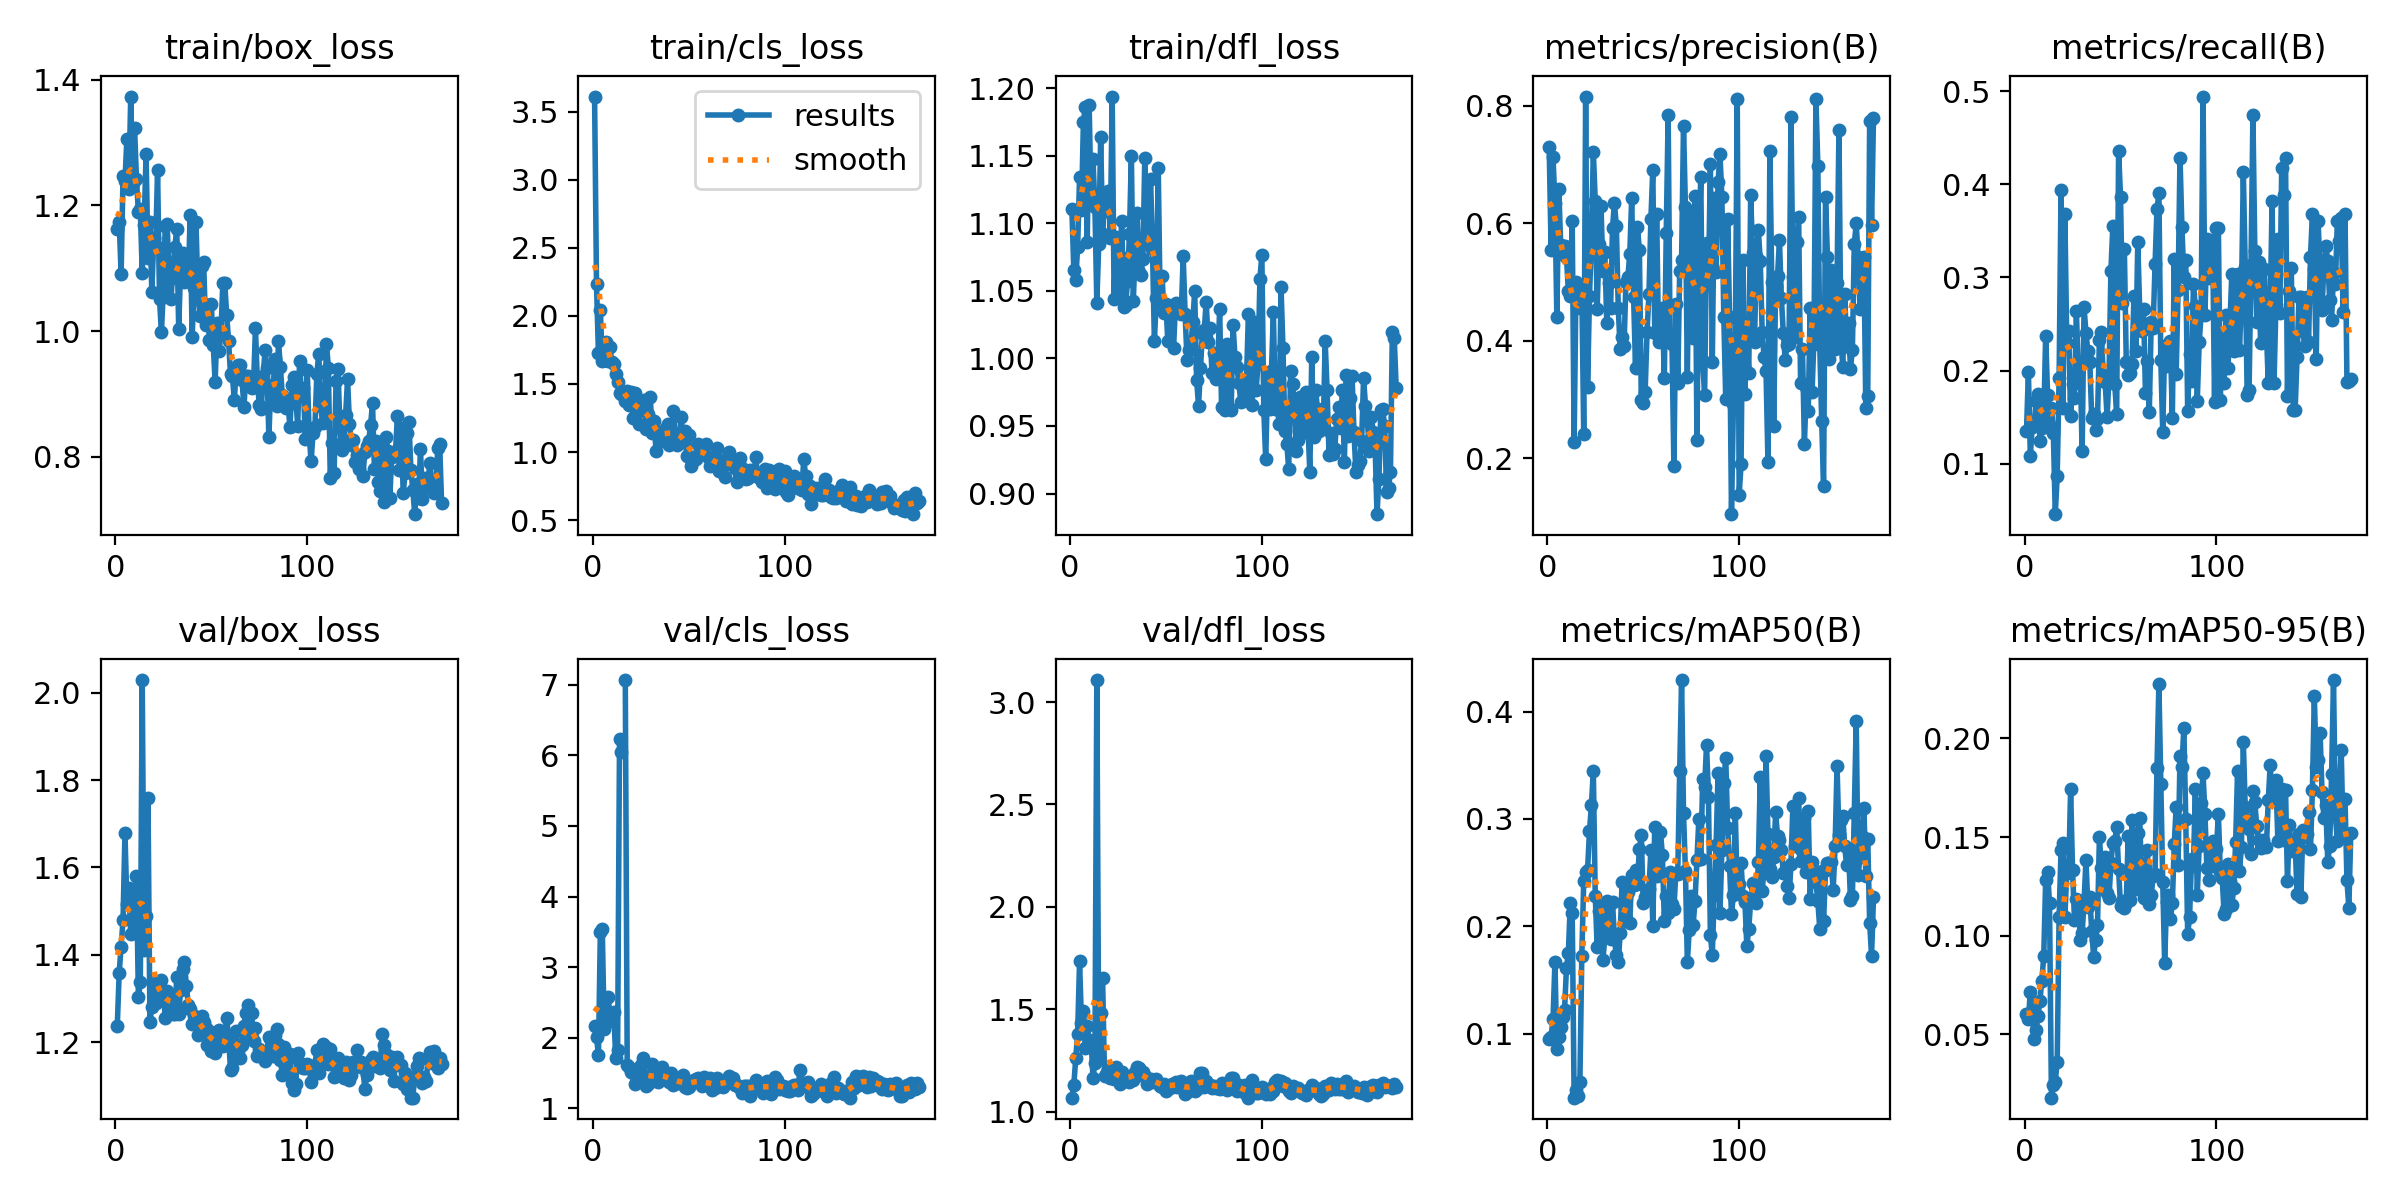

The file beside this chart, header and first rows:
epoch, train/box_loss, train/cls_loss, train/dfl_loss, metrics/precision(B), metrics/recall(B), metrics/mAP50(B), metrics/mAP50-95(B), val/box_loss, val/cls_loss, val/dfl_loss, lr/pg0, lr/pg1, lr/pg2
1, 1.163, 3.61, 1.111, 0.7301, 0.1348, 0.09474, 0.0601, 1.238, 2.172, 1.07, 0.0001214, 0.0001214, 0.0001214
2, 1.173, 2.233, 1.065, 0.5552, 0.1991, 0.09734, 0.05798, 1.36, 2.012, 1.13, 0.0002495, 0.0002495, 0.0002495
3, 1.092, 1.727, 1.058, 0.7122, 0.1087, 0.1134, 0.07152, 1.419, 1.752, 1.261, 0.0003776, 0.0003776, 0.0003776
4, 1.247, 2.043, 1.083, 0.6349, 0.1401, 0.1668, 0.06172, 1.48, 3.494, 1.382, 0.0005057, 0.0005057, 0.0005057
5, 1.238, 1.665, 1.134, 0.4403, 0.1403, 0.08608, 0.04749, 1.679, 3.545, 1.734, 0.0006337, 0.0006337, 0.0006337
6, 1.306, 1.782, 1.11, 0.6591, 0.1676, 0.09718, 0.05228, 1.516, 2.125, 1.435, 0.0007117, 0.0007117, 0.0007117
7, 1.226, 1.808, 1.175, 0.563, 0.1755, 0.106, 0.05946, 1.554, 2.561, 1.491, 0.0007115, 0.0007115, 0.0007115
8, 1.373, 1.667, 1.186, 0.5473, 0.125, 0.1159, 0.06716, 1.448, 2.57, 1.309, 0.0007112, 0.0007112, 0.0007112
9, 1.236, 1.77, 1.087, 0.5621, 0.1388, 0.1219, 0.07712, 1.548, 2.337, 1.419, 0.000711, 0.000711, 0.000711
10, 1.323, 1.658, 1.188, 0.542, 0.1484, 0.161, 0.08979, 1.472, 2.233, 1.349, 0.0007107, 0.0007107, 0.0007107
11, 1.242, 1.645, 1.115, 0.4839, 0.2376, 0.1754, 0.1284, 1.58, 2.363, 1.347, 0.0007105, 0.0007105, 0.0007105
12, 1.19, 1.574, 1.147, 0.4768, 0.1741, 0.2219, 0.1322, 1.303, 1.711, 1.167, 0.0007102, 0.0007102, 0.0007102
13, 1.195, 1.515, 1.112, 0.603, 0.1403, 0.2121, 0.1165, 1.339, 1.826, 1.239, 0.00071, 0.00071, 0.00071
14, 1.092, 1.434, 1.041, 0.2276, 0.1601, 0.0405, 0.01797, 2.029, 6.237, 3.107, 0.0007097, 0.0007097, 0.0007097
15, 1.169, 1.428, 1.085, 0.5006, 0.1333, 0.04796, 0.02422, 1.41, 6.055, 1.266, 0.0007095, 0.0007095, 0.0007095
16, 1.282, 1.44, 1.164, 0.4649, 0.04604, 0.0419, 0.02611, 1.49, inf, 1.483, 0.0007092, 0.0007092, 0.0007092
17, 1.116, 1.378, 1.092, 0.4557, 0.08674, 0.05535, 0.03623, 1.759, 7.068, 1.652, 0.0007089, 0.0007089, 0.0007089
18, 1.174, 1.449, 1.121, 0.4902, 0.1916, 0.1726, 0.1097, 1.246, 1.616, 1.174, 0.0007087, 0.0007087, 0.0007087
19, 1.062, 1.347, 1.109, 0.2408, 0.3936, 0.2421, 0.1433, 1.281, 1.58, 1.187, 0.0007084, 0.0007084, 0.0007084
20, 1.149, 1.442, 1.124, 0.8159, 0.1595, 0.2511, 0.1471, 1.338, 1.509, 1.204, 0.0007082, 0.0007082, 0.0007082
21, 1.136, 1.252, 1.089, 0.3207, 0.3686, 0.2526, 0.1095, 1.291, 1.502, 1.164, 0.0007079, 0.0007079, 0.0007079
22, 1.257, 1.431, 1.194, 0.4756, 0.23, 0.2884, 0.1318, 1.325, 1.343, 1.177, 0.0007077, 0.0007077, 0.0007077
23, 1.051, 1.297, 1.044, 0.5684, 0.2427, 0.3126, 0.1323, 1.317, 1.439, 1.162, 0.0007074, 0.0007074, 0.0007074
24, 0.9981, 1.208, 1.09, 0.7222, 0.1515, 0.3448, 0.1742, 1.342, 1.564, 1.218, 0.0007072, 0.0007072, 0.0007072
25, 1.066, 1.377, 1.048, 0.6384, 0.1862, 0.2287, 0.1333, 1.317, 1.607, 1.193, 0.0007069, 0.0007069, 0.0007069
26, 1.167, 1.357, 1.076, 0.4544, 0.1704, 0.1808, 0.1082, 1.254, 1.714, 1.137, 0.0007067, 0.0007067, 0.0007067
27, 1.17, 1.384, 1.102, 0.5643, 0.2641, 0.2139, 0.1187, 1.317, 1.467, 1.192, 0.0007064, 0.0007064, 0.0007064
28, 1.082, 1.169, 1.038, 0.6302, 0.1996, 0.2178, 0.1179, 1.301, 1.321, 1.174, 0.0007062, 0.0007062, 0.0007062
29, 1.052, 1.276, 1.04, 0.5183, 0.206, 0.1685, 0.09801, 1.272, 1.345, 1.158, 0.0007059, 0.0007059, 0.0007059
30, 1.101, 1.408, 1.057, 0.5502, 0.1135, 0.1901, 0.1011, 1.264, 1.38, 1.155, 0.0007057, 0.0007057, 0.0007057
31, 1.135, 1.138, 1.092, 0.4308, 0.2679, 0.2232, 0.1173, 1.266, 1.633, 1.146, 0.0007054, 0.0007054, 0.0007054
32, 1.162, 1.23, 1.15, 0.4982, 0.2406, 0.2201, 0.1382, 1.349, 1.466, 1.171, 0.0007052, 0.0007052, 0.0007052
33, 1.004, 1.01, 1.043, 0.4551, 0.2209, 0.1882, 0.1145, 1.265, 1.447, 1.156, 0.0007049, 0.0007049, 0.0007049
34, 1.101, 1.139, 1.08, 0.592, 0.2092, 0.2231, 0.1198, 1.32, 1.368, 1.194, 0.0007047, 0.0007047, 0.0007047
35, 1.124, 1.144, 1.108, 0.6345, 0.149, 0.1881, 0.1022, 1.367, 1.426, 1.22, 0.0007044, 0.0007044, 0.0007044
36, 1.077, 1.105, 1.064, 0.5958, 0.1534, 0.1729, 0.08946, 1.383, 1.583, 1.213, 0.0007042, 0.0007042, 0.0007042
37, 1.115, 1.08, 1.062, 0.455, 0.1367, 0.1667, 0.09793, 1.329, 1.478, 1.18, 0.0007039, 0.0007039, 0.0007039
38, 1.079, 1.176, 1.074, 0.3858, 0.1484, 0.1938, 0.1052, 1.286, 1.473, 1.193, 0.0007037, 0.0007037, 0.0007037
39, 1.185, 1.207, 1.148, 0.4056, 0.2327, 0.2409, 0.1502, 1.276, 1.412, 1.175, 0.0007034, 0.0007034, 0.0007034
40, 0.9899, 1.051, 1.088, 0.3904, 0.2411, 0.2206, 0.1341, 1.243, 1.376, 1.138, 0.0007032, 0.0007032, 0.0007032
41, 1.068, 1.115, 1.085, 0.4997, 0.1956, 0.2051, 0.1251, 1.26, 1.495, 1.148, 0.0007029, 0.0007029, 0.0007029
42, 1.174, 1.301, 1.133, 0.5085, 0.1875, 0.2316, 0.1398, 1.258, 1.331, 1.16, 0.0007027, 0.0007027, 0.0007027
43, 1.063, 1.115, 1.081, 0.5478, 0.1502, 0.2033, 0.1214, 1.216, 1.372, 1.146, 0.0007024, 0.0007024, 0.0007024
44, 1.025, 1.055, 1.013, 0.6433, 0.1928, 0.2482, 0.1191, 1.238, 1.378, 1.155, 0.0007022, 0.0007022, 0.0007022
45, 1.104, 1.067, 1.044, 0.4735, 0.3072, 0.2389, 0.1369, 1.26, 1.357, 1.159, 0.0007019, 0.0007019, 0.0007019
46, 1.109, 1.256, 1.141, 0.3542, 0.3551, 0.2529, 0.1469, 1.246, 1.403, 1.141, 0.0007017, 0.0007017, 0.0007017
47, 1.01, 1.115, 1.041, 0.5928, 0.1855, 0.2398, 0.148, 1.232, 1.47, 1.129, 0.0007014, 0.0007014, 0.0007014
48, 1.042, 1.154, 1.061, 0.5549, 0.1533, 0.2723, 0.1549, 1.194, 1.293, 1.123, 0.0007012, 0.0007012, 0.0007012
49, 0.9855, 0.9744, 1.034, 0.2985, 0.4362, 0.2848, 0.1336, 1.225, 1.284, 1.138, 0.0007009, 0.0007009, 0.0007009
50, 1.042, 1.125, 1.04, 0.2932, 0.3867, 0.2214, 0.115, 1.179, 1.304, 1.103, 0.0007007, 0.0007007, 0.0007007
51, 0.9786, 0.8989, 1.013, 0.3124, 0.2722, 0.2269, 0.1176, 1.215, 1.369, 1.123, 0.0007004, 0.0007004, 0.0007004
52, 0.9187, 0.9292, 1.032, 0.4147, 0.3305, 0.2312, 0.1143, 1.175, 1.368, 1.118, 0.0007002, 0.0007002, 0.0007002
53, 1.012, 0.965, 1.039, 0.4799, 0.2094, 0.2351, 0.1165, 1.203, 1.402, 1.135, 0.0006999, 0.0006999, 0.0006999
54, 0.9689, 0.9514, 1.008, 0.607, 0.1952, 0.2712, 0.1507, 1.229, 1.415, 1.138, 0.0006997, 0.0006997, 0.0006997
55, 0.9962, 1.057, 1.041, 0.6915, 0.1976, 0.1999, 0.1181, 1.196, 1.429, 1.145, 0.0006994, 0.0006994, 0.0006994
56, 1.077, 1.015, 1.037, 0.4132, 0.2068, 0.2926, 0.1587, 1.191, 1.35, 1.122, 0.0006992, 0.0006992, 0.0006992
57, 1.077, 1.014, 1.04, 0.6155, 0.2799, 0.2473, 0.1424, 1.207, 1.308, 1.142, 0.0006989, 0.0006989, 0.0006989
58, 1.026, 1.038, 1.033, 0.3973, 0.2214, 0.2644, 0.1235, 1.256, 1.446, 1.151, 0.0006987, 0.0006987, 0.0006987
59, 0.9848, 1.06, 1.076, 0.4042, 0.3381, 0.2881, 0.152, 1.211, 1.359, 1.124, 0.0006984, 0.0006984, 0.0006984
60, 0.9318, 0.9618, 1.033, 0.4558, 0.2646, 0.2661, 0.1594, 1.137, 1.335, 1.088, 0.0006982, 0.0006982, 0.0006982
... 110 more rows
